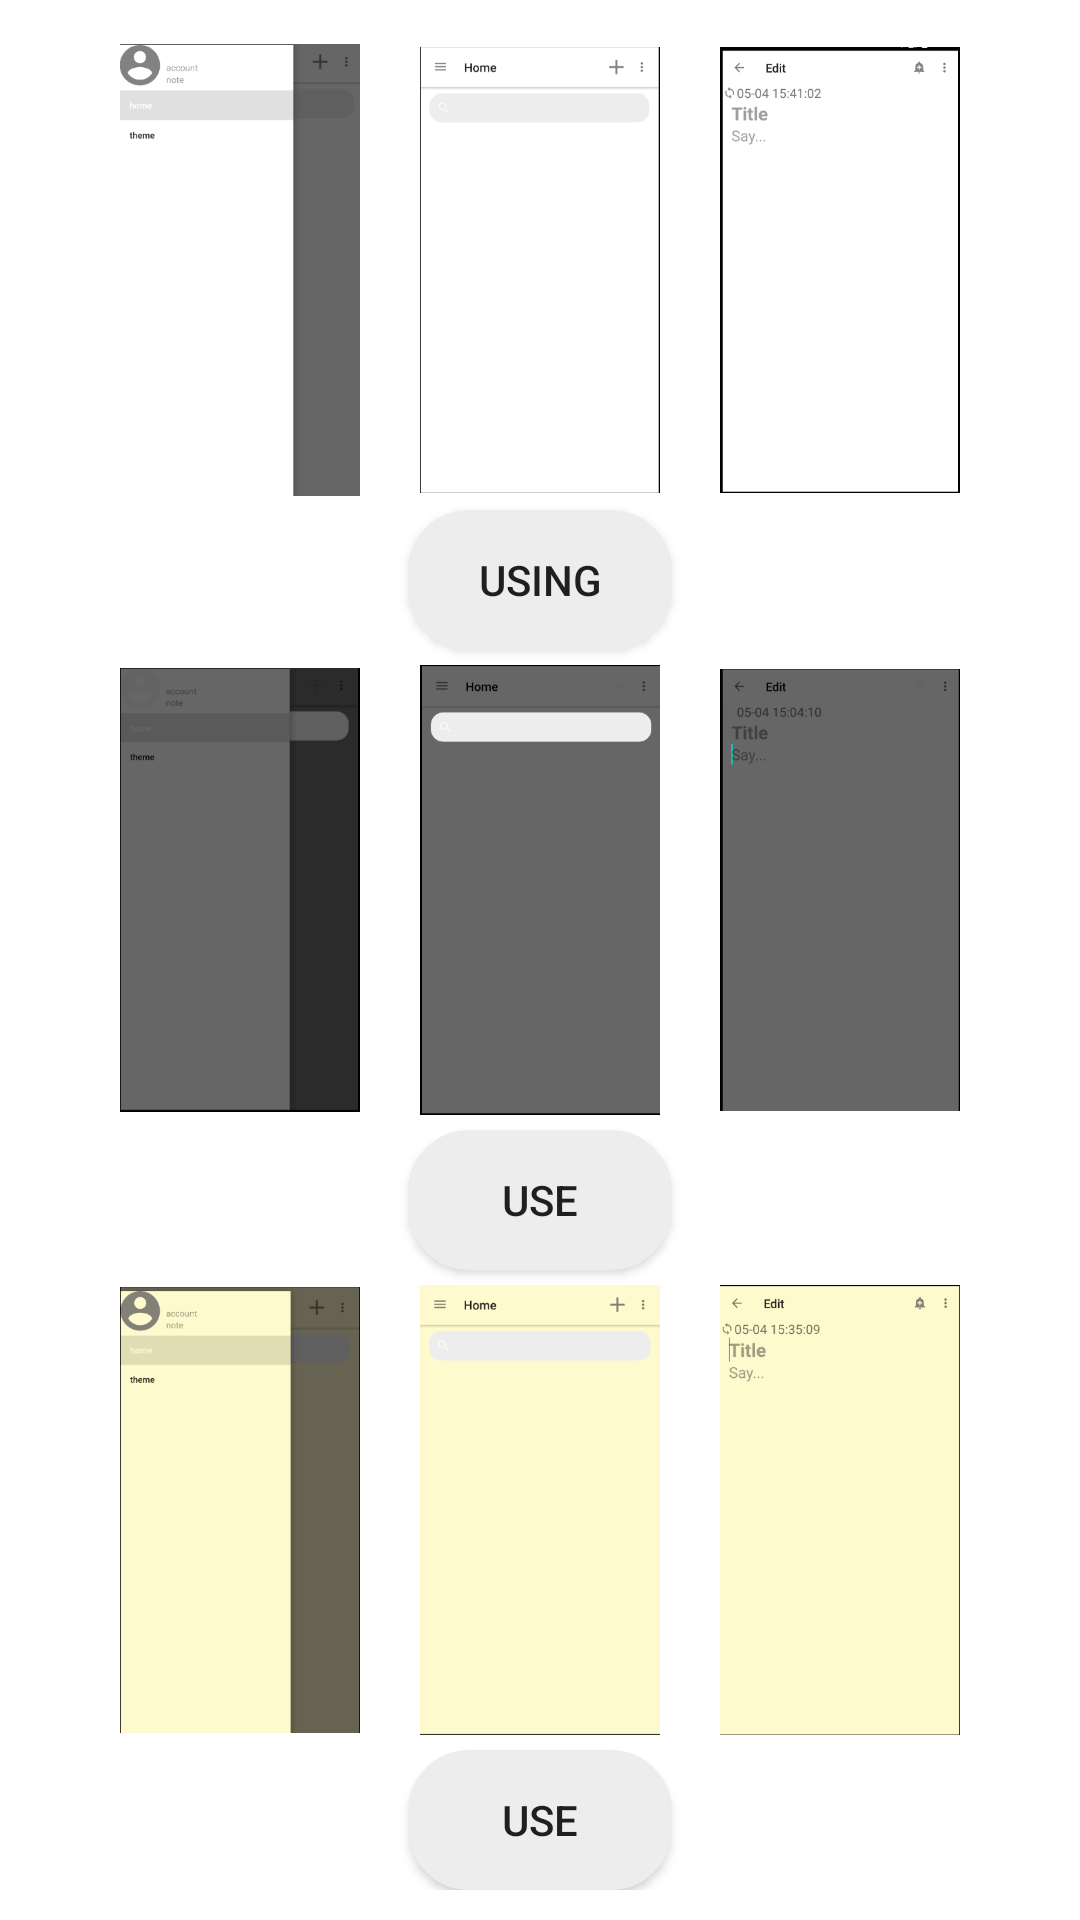

The Android layout XML behind this screen, and the referenced resources:
<!-- AndroidManifest.xml: application theme AppTheme -->
<!-- res/layout/fragment_theme.xml -->
<?xml version="1.0" encoding="utf-8"?>
<LinearLayout xmlns:android="http://schemas.android.com/apk/res/android"
    android:orientation="vertical"
    android:layout_width="match_parent"
    android:layout_height="wrap_content"
    android:padding="10dp"
    >
    <LinearLayout
        android:layout_width="wrap_content"
        android:layout_height="wrap_content"
        android:orientation="horizontal"
        android:layout_gravity="center_horizontal"
        >
        <LinearLayout
            android:layout_width="80dp"
            android:layout_height="160dp"
            android:orientation="horizontal"
            android:layout_marginLeft="10dp"
            android:layout_marginRight="10dp"
            >
            <ImageView
                android:layout_width="wrap_content"
                android:layout_height="wrap_content"
                android:src="@drawable/light"
                >
            </ImageView>

        </LinearLayout>
        <LinearLayout
            android:layout_width="80dp"
            android:layout_height="160dp"
            android:orientation="horizontal"
            android:layout_marginLeft="10dp"
            android:layout_marginRight="10dp"
            >
            <ImageView
                android:layout_width="wrap_content"
                android:layout_height="wrap_content"
                android:src="@drawable/light1"
                >
            </ImageView>

        </LinearLayout>
        <LinearLayout
            android:layout_width="80dp"
            android:layout_height="160dp"
            android:orientation="horizontal"
            android:layout_marginLeft="10dp"
            android:layout_marginRight="10dp"
            >
            <ImageView
                android:layout_width="wrap_content"
                android:layout_height="wrap_content"
                android:src="@drawable/light2"
                >
            </ImageView>

        </LinearLayout>

    </LinearLayout>
    <Button
        android:layout_gravity="center_horizontal"
        android:id="@+id/theme_light"
        android:layout_width="wrap_content"
        android:layout_height="wrap_content"
        android:layout_marginLeft="10dp"
        android:layout_marginRight="10dp"
        android:background="@drawable/shape_corner"
        android:text="Using"
        android:layout_weight="1"
        >
    </Button>
    <LinearLayout
        android:layout_width="wrap_content"
        android:layout_height="wrap_content"
        android:orientation="horizontal"
        android:layout_gravity="center_horizontal"
        >
        <LinearLayout
            android:layout_width="80dp"
            android:layout_height="160dp"
            android:orientation="horizontal"
            android:layout_marginLeft="10dp"
            android:layout_marginRight="10dp"
            >
            <ImageView
                android:layout_width="wrap_content"
                android:layout_height="wrap_content"
                android:src="@drawable/night"
                >
            </ImageView>

        </LinearLayout>
        <LinearLayout
            android:layout_width="80dp"
            android:layout_height="160dp"
            android:orientation="horizontal"
            android:layout_marginLeft="10dp"
            android:layout_marginRight="10dp"
            >
            <ImageView
                android:layout_width="wrap_content"
                android:layout_height="wrap_content"
                android:src="@drawable/night1"
                >
            </ImageView>

        </LinearLayout>
        <LinearLayout
            android:layout_width="80dp"
            android:layout_height="160dp"
            android:orientation="horizontal"
            android:layout_marginLeft="10dp"
            android:layout_marginRight="10dp"
            >
            <ImageView
                android:layout_width="wrap_content"
                android:layout_height="wrap_content"
                android:src="@drawable/night2"
                >
            </ImageView>

        </LinearLayout>

    </LinearLayout>
    <Button
        android:layout_gravity="center_horizontal"
        android:id="@+id/theme_night"
        android:layout_width="wrap_content"
        android:layout_height="wrap_content"
        android:layout_marginLeft="10dp"
        android:layout_marginRight="10dp"
        android:background="@drawable/shape_corner"
        android:text="Use"
        android:layout_weight="1"
        >
    </Button>
    <LinearLayout
        android:layout_width="wrap_content"
        android:layout_height="wrap_content"
        android:orientation="horizontal"
        android:layout_gravity="center_horizontal"
        >
        <LinearLayout
            android:layout_width="80dp"
            android:layout_height="160dp"
            android:orientation="horizontal"
            android:layout_marginLeft="10dp"
            android:layout_marginRight="10dp"
            >
            <ImageView
                android:layout_width="wrap_content"
                android:layout_height="wrap_content"
                android:src="@drawable/paper"
                >
            </ImageView>

        </LinearLayout>
        <LinearLayout
            android:layout_width="80dp"
            android:layout_height="160dp"
            android:orientation="horizontal"
            android:layout_marginLeft="10dp"
            android:layout_marginRight="10dp"
            >
            <ImageView
                android:layout_width="wrap_content"
                android:layout_height="wrap_content"
                android:src="@drawable/paper1"
                >
            </ImageView>

        </LinearLayout>
        <LinearLayout
            android:layout_width="80dp"
            android:layout_height="160dp"
            android:orientation="horizontal"
            android:layout_marginLeft="10dp"
            android:layout_marginRight="10dp"
            >
            <ImageView
                android:layout_width="wrap_content"
                android:layout_height="wrap_content"
                android:src="@drawable/paper2"
                >
            </ImageView>

        </LinearLayout>

    </LinearLayout>
    <Button
        android:layout_gravity="center_horizontal"
        android:id="@+id/theme_paper"
        android:layout_width="wrap_content"
        android:layout_height="wrap_content"
        android:layout_marginLeft="10dp"
        android:layout_marginRight="10dp"
        android:background="@drawable/shape_corner"
        android:text="Use"
        android:layout_weight="1"
        >
    </Button>
</LinearLayout>
<!-- resources referenced by this layout -->
<resources>
  <!-- drawable light: png bitmap (drawable, 11598 bytes) -->
  <!-- drawable light1: png bitmap (drawable, 9042 bytes) -->
  <!-- drawable light2: png bitmap (drawable, 14340 bytes) -->
  <!-- drawable night: png bitmap (drawable, 11073 bytes) -->
  <!-- drawable night1: png bitmap (drawable, 9192 bytes) -->
  <!-- drawable night2: png bitmap (drawable, 12984 bytes) -->
  <!-- drawable paper: png bitmap (drawable, 13261 bytes) -->
  <!-- drawable paper1: png bitmap (drawable, 8841 bytes) -->
  <!-- drawable paper2: png bitmap (drawable, 14452 bytes) -->
  <!-- drawable shape_corner (drawable-mdpi) -->
  <?xml version="1.0" encoding="utf-8"?>
  <shape xmlns:android="http://schemas.android.com/apk/res/android"
      android:layout_height="match_parent"
      android:layout_width="match_parent">
      <solid  android:color="@color/milk"/>
      <corners android:topLeftRadius="20dp"
          android:topRightRadius="20dp"
          android:bottomRightRadius="20dp"
          android:bottomLeftRadius="20dp"/>
      <stroke android:width="1dp" android:color="@color/milk" />
  </shape>
  <style name="AppTheme" parent="Theme.AppCompat.Light.NoActionBar">
          
          <item name="colorPrimary">@color/white</item>
          <item name="colorPrimaryDark">@color/colorPrimaryDark</item>
          <item name="colorAccent">@color/colorAccent</item>
          <item name="android:windowBackground">@color/white</item>
  
      </style>
  <color name="milk">#EDEDED</color>
  <color name="white">#ffffff</color>
  <color name="colorPrimaryDark">#000000</color>
  <color name="colorAccent">#03DAC5</color>
</resources>
